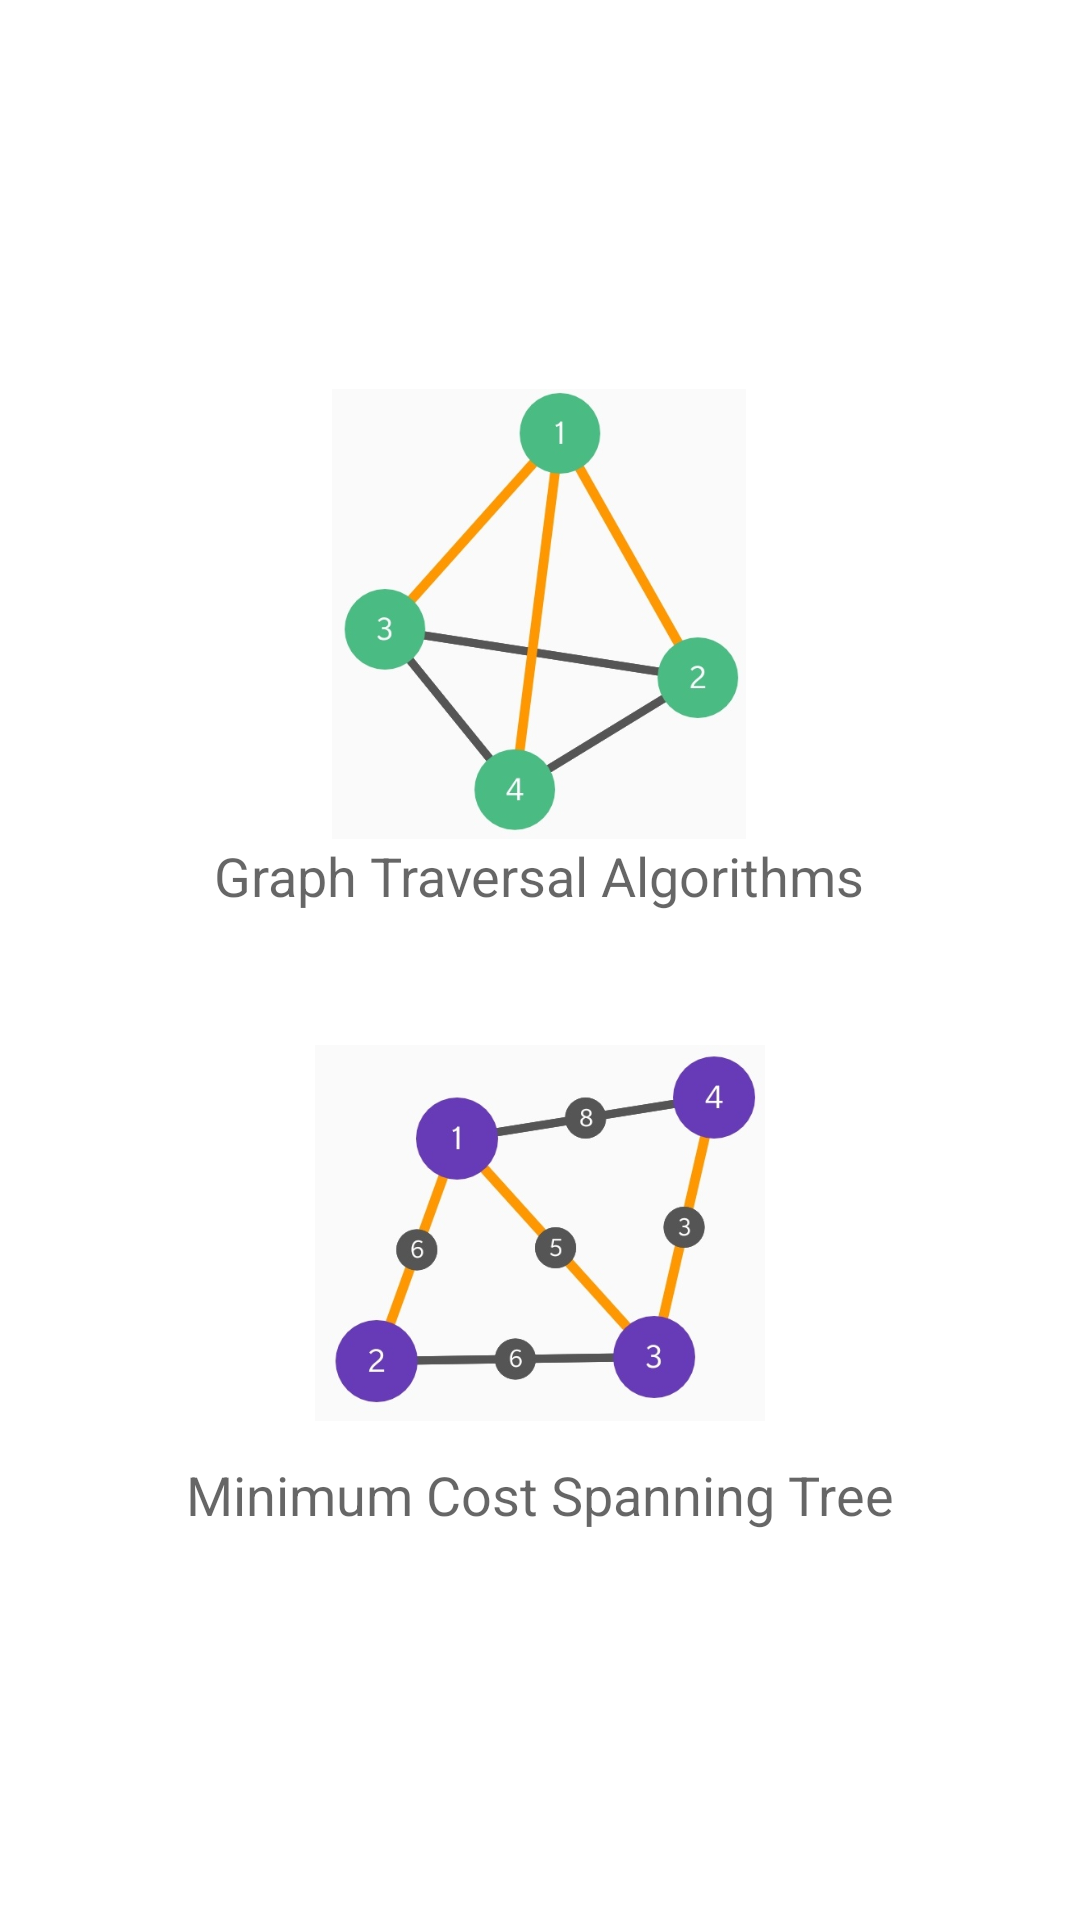

Produce the Android XML layout that renders to this screen, including the resource entries it uses.
<!-- AndroidManifest.xml: application theme AppTheme -->
<!-- res/layout/fragment_other_graph_algorithms.xml -->
<?xml version="1.0" encoding="utf-8"?>
<LinearLayout xmlns:android="http://schemas.android.com/apk/res/android"
    xmlns:tools="http://schemas.android.com/tools"
    android:layout_width="match_parent"
    android:layout_height="match_parent"
    android:gravity="center"
    android:orientation="vertical"
    tools:context=".ui.OtherGraphAlgorithmsFragment">

    <LinearLayout
        android:id="@+id/btnGraphTraversal"
        android:layout_width="wrap_content"
        android:layout_height="wrap_content"
        android:background="?selectableItemBackground"
        android:clickable="true"
        android:focusable="true"
        android:gravity="center"
        android:orientation="vertical"
        android:padding="8dp">

        <ImageView
            android:layout_width="150dp"
            android:layout_height="150dp"
            android:src="@drawable/graph_traversal_icon"/>

        <TextView
            android:layout_width="wrap_content"
            android:layout_height="wrap_content"
            android:text="@string/graph_traversal_algorithms"
            android:textAppearance="@style/TextAppearance.AppCompat.Medium" />

    </LinearLayout>

    <LinearLayout
        android:id="@+id/btnMST"
        android:layout_width="wrap_content"
        android:layout_height="wrap_content"
        android:background="?selectableItemBackground"
        android:clickable="true"
        android:focusable="true"
        android:gravity="center"
        android:orientation="vertical"
        android:padding="8dp"
        android:layout_marginTop="16dp">

        <ImageView
            android:layout_width="150dp"
            android:layout_height="150dp"
            android:src="@drawable/mst_icon"/>

        <TextView
            android:layout_width="wrap_content"
            android:layout_height="wrap_content"
            android:text="@string/minimum_cost_spanning_tree"
            android:textAppearance="@style/TextAppearance.AppCompat.Medium" />
    </LinearLayout>


</LinearLayout>
<!-- resources referenced by this layout -->
<resources>
  <!-- drawable graph_traversal_icon: jpg bitmap (drawable, 30928 bytes) -->
  <!-- drawable mst_icon: jpg bitmap (drawable, 30816 bytes) -->
  <string name="graph_traversal_algorithms">Graph Traversal Algorithms</string>
  <string name="minimum_cost_spanning_tree">Minimum Cost Spanning Tree</string>
  <style name="AppTheme" parent="Theme.MaterialComponents.Light.NoActionBar">
          <item name="colorPrimary">@color/colorPrimary</item>
          <item name="colorPrimaryDark">@color/colorPrimaryDark</item>
          <item name="colorAccent">@color/colorAccent</item>
      </style>
  <color name="colorPrimary">#673AB7</color>
  <color name="colorPrimaryDark">#512DA8</color>
  <color name="colorAccent">#FF9800</color>
</resources>
